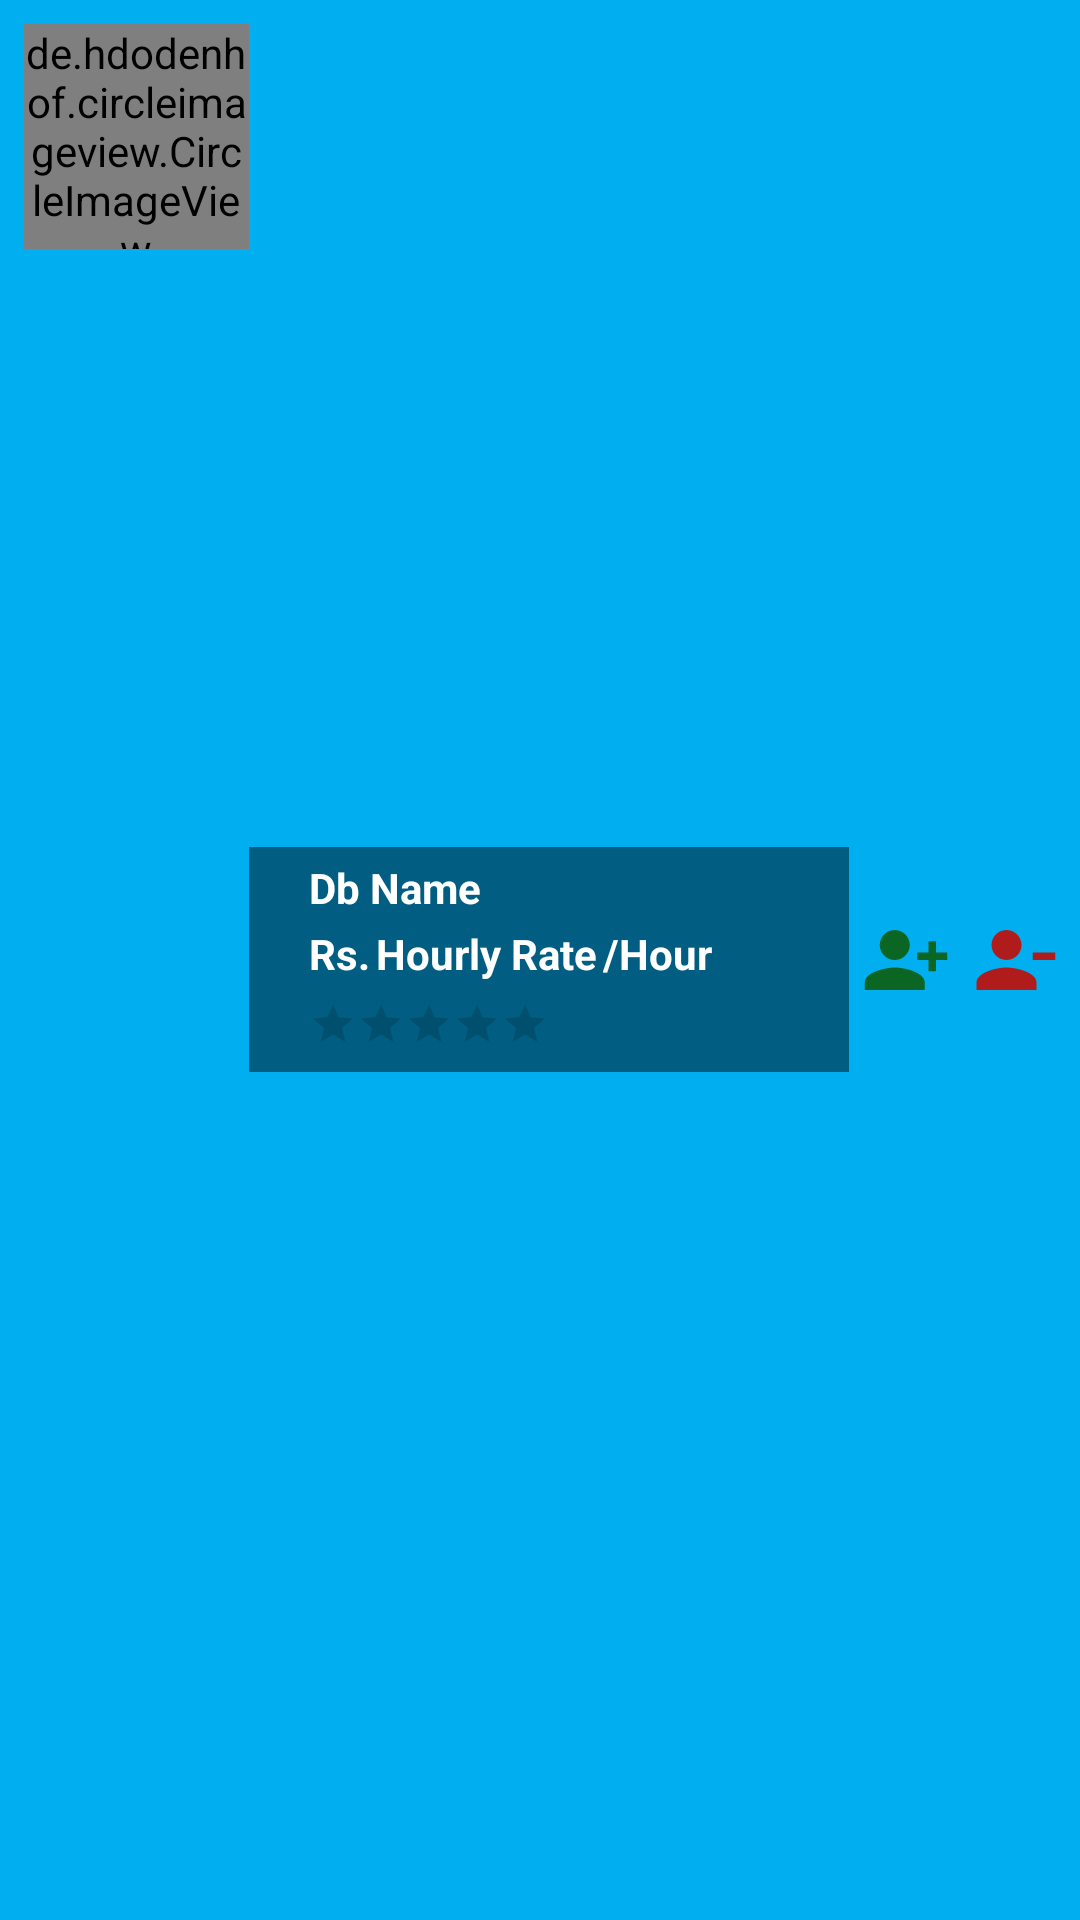

Android layout source for this screen:
<!-- AndroidManifest.xml: application theme Theme.STMeet -->
<!-- res/layout/items_db.xml -->
<?xml version="1.0" encoding="utf-8"?>
<LinearLayout xmlns:android="http://schemas.android.com/apk/res/android"
    android:layout_width="match_parent"
    android:layout_height="wrap_content"
    xmlns:app="http://schemas.android.com/apk/res-auto"
    android:orientation="horizontal"
    android:background="@color/lightBlue"
    android:layout_margin="16dp"
    android:padding="8dp">


    <de.hdodenhof.circleimageview.CircleImageView
        android:layout_width="75sp"
        android:layout_height="75sp"
        android:src="@mipmap/ic_launcher"
        android:id="@+id/dbImage"
        app:civ_border_width="3dp"
        app:civ_border_color="@color/midBlue"/>

    <LinearLayout
        android:layout_width="200dp"
        android:layout_height="wrap_content"
        android:orientation="vertical"
        android:layout_gravity="center"
        android:background="@color/midBlue"
        android:paddingLeft="20sp">



        <TextView
            android:layout_width="match_parent"
            android:layout_height="wrap_content"
            android:text="Db Name"
            android:textColor="@color/white"
            android:textStyle="bold"
            android:layout_gravity="center"
            android:layout_marginTop="4dp"
            android:layout_marginBottom="4dp"
            android:id="@+id/dbName"/>

        <TextView
            android:layout_width="1dp"
            android:layout_height="1dp"
            android:text="Student ID"
            android:textColor="@color/white"
            android:textStyle="bold"
            android:layout_gravity="center"
            android:id="@+id/dbId"/>

        <LinearLayout
            android:layout_width="match_parent"
            android:layout_height="wrap_content"
            android:orientation="horizontal">

            <TextView
                android:layout_width="wrap_content"
                android:layout_height="wrap_content"
                android:text="Rs."
                android:textColor="@color/white"
                android:textStyle="bold"
                android:layout_gravity="center"
                android:layout_marginBottom="4dp"/>

            <TextView
                android:layout_width="wrap_content"
                android:layout_height="wrap_content"
                android:text="Hourly Rate"
                android:textColor="@color/white"
                android:textStyle="bold"
                android:layout_gravity="center"
                android:layout_marginBottom="4dp"
                android:layout_marginLeft="2dp"
                android:id="@+id/dbHourlyRate"/>

            <TextView
                android:layout_width="wrap_content"
                android:layout_height="wrap_content"
                android:text="/Hour"
                android:textColor="@color/white"
                android:textStyle="bold"
                android:layout_marginLeft="2dp"
                android:layout_gravity="center"
                android:layout_marginBottom="4dp"/>

        </LinearLayout>

        <RatingBar
            android:id="@+id/ratingBarDb"
            style="@android:style/Widget.DeviceDefault.RatingBar.Small"
            android:layout_width="wrap_content"
            android:layout_height="wrap_content"
            android:layout_marginBottom="8dp"
            android:isIndicator="true"
            android:numStars="5"
            android:stepSize="0.1" />

        

    </LinearLayout>

    <LinearLayout
        android:layout_width="match_parent"
        android:layout_height="match_parent"
        android:orientation="horizontal">

        <ImageView
            android:layout_width="30dp"
            android:layout_height="50sp"
            android:src="@drawable/ic_baseline_request"
            android:id="@+id/accept"
            android:layout_marginLeft="4dp"
            android:layout_gravity="center"/>

        <ImageView
            android:layout_width="30dp"
            android:layout_height="50sp"
            android:src="@drawable/ic_baseline_person_remove_alt_1_24"
            android:id="@+id/reject"
            android:layout_gravity="center"
            android:layout_marginLeft="6dp"/>

    </LinearLayout>


</LinearLayout>
<!-- resources referenced by this layout -->
<resources>
  <color name="lightBlue">#01AEF0</color>
  <color name="midBlue">#015E82</color>
  <color name="white">#FFFFFFFF</color>
  <!-- drawable ic_baseline_person_remove_alt_1_24 (drawable) -->
  <vector android:height="24dp" android:tint="#B01C1C"
      android:viewportHeight="24" android:viewportWidth="24"
      android:width="24dp" xmlns:android="http://schemas.android.com/apk/res/android">
      <path android:fillColor="@android:color/white" android:pathData="M14,8c0,-2.21 -1.79,-4 -4,-4S6,5.79 6,8s1.79,4 4,4S14,10.21 14,8zM17,10v2h6v-2H17zM2,18v2h16v-2c0,-2.66 -5.33,-4 -8,-4S2,15.34 2,18z"/>
  </vector>
  <!-- drawable ic_baseline_request (drawable) -->
  <vector android:height="24dp" android:tint="#0B6623"
      android:viewportHeight="24" android:viewportWidth="24"
      android:width="24dp" xmlns:android="http://schemas.android.com/apk/res/android">
      <path android:fillColor="@android:color/white" android:pathData="M13,8c0,-2.21 -1.79,-4 -4,-4S5,5.79 5,8s1.79,4 4,4S13,10.21 13,8zM15,10v2h3v3h2v-3h3v-2h-3V7h-2v3H15zM1,18v2h16v-2c0,-2.66 -5.33,-4 -8,-4S1,15.34 1,18z"/>
  </vector>
  <style name="Theme.STMeet" parent="Theme.MaterialComponents.DayNight.NoActionBar">
          
          <item name="colorPrimary">@color/lightBlue</item>
          <item name="colorPrimaryVariant">@color/midBlue</item>
          <item name="colorOnPrimary">@color/white</item>
          
          <item name="colorSecondary">@color/teal_200</item>
          <item name="colorSecondaryVariant">@color/teal_700</item>
          <item name="colorOnSecondary">@color/black</item>
          
          <item name="android:statusBarColor" tools:targetApi="l">?attr/colorPrimaryVariant</item>
          
          <item name="android:itemBackground">@drawable/bg1</item>
  
      </style>
  <color name="teal_200">#FF03DAC5</color>
  <color name="teal_700">#FF018786</color>
  <color name="black">#FF000000</color>
  <!-- drawable bg1 (drawable) -->
  <?xml version="1.0" encoding="utf-8"?>
  <shape xmlns:android="http://schemas.android.com/apk/res/android">
  
      <gradient android:startColor="@color/lightBlue"
                android:endColor="@color/midBlue">
      </gradient>
  
  </shape>
</resources>
